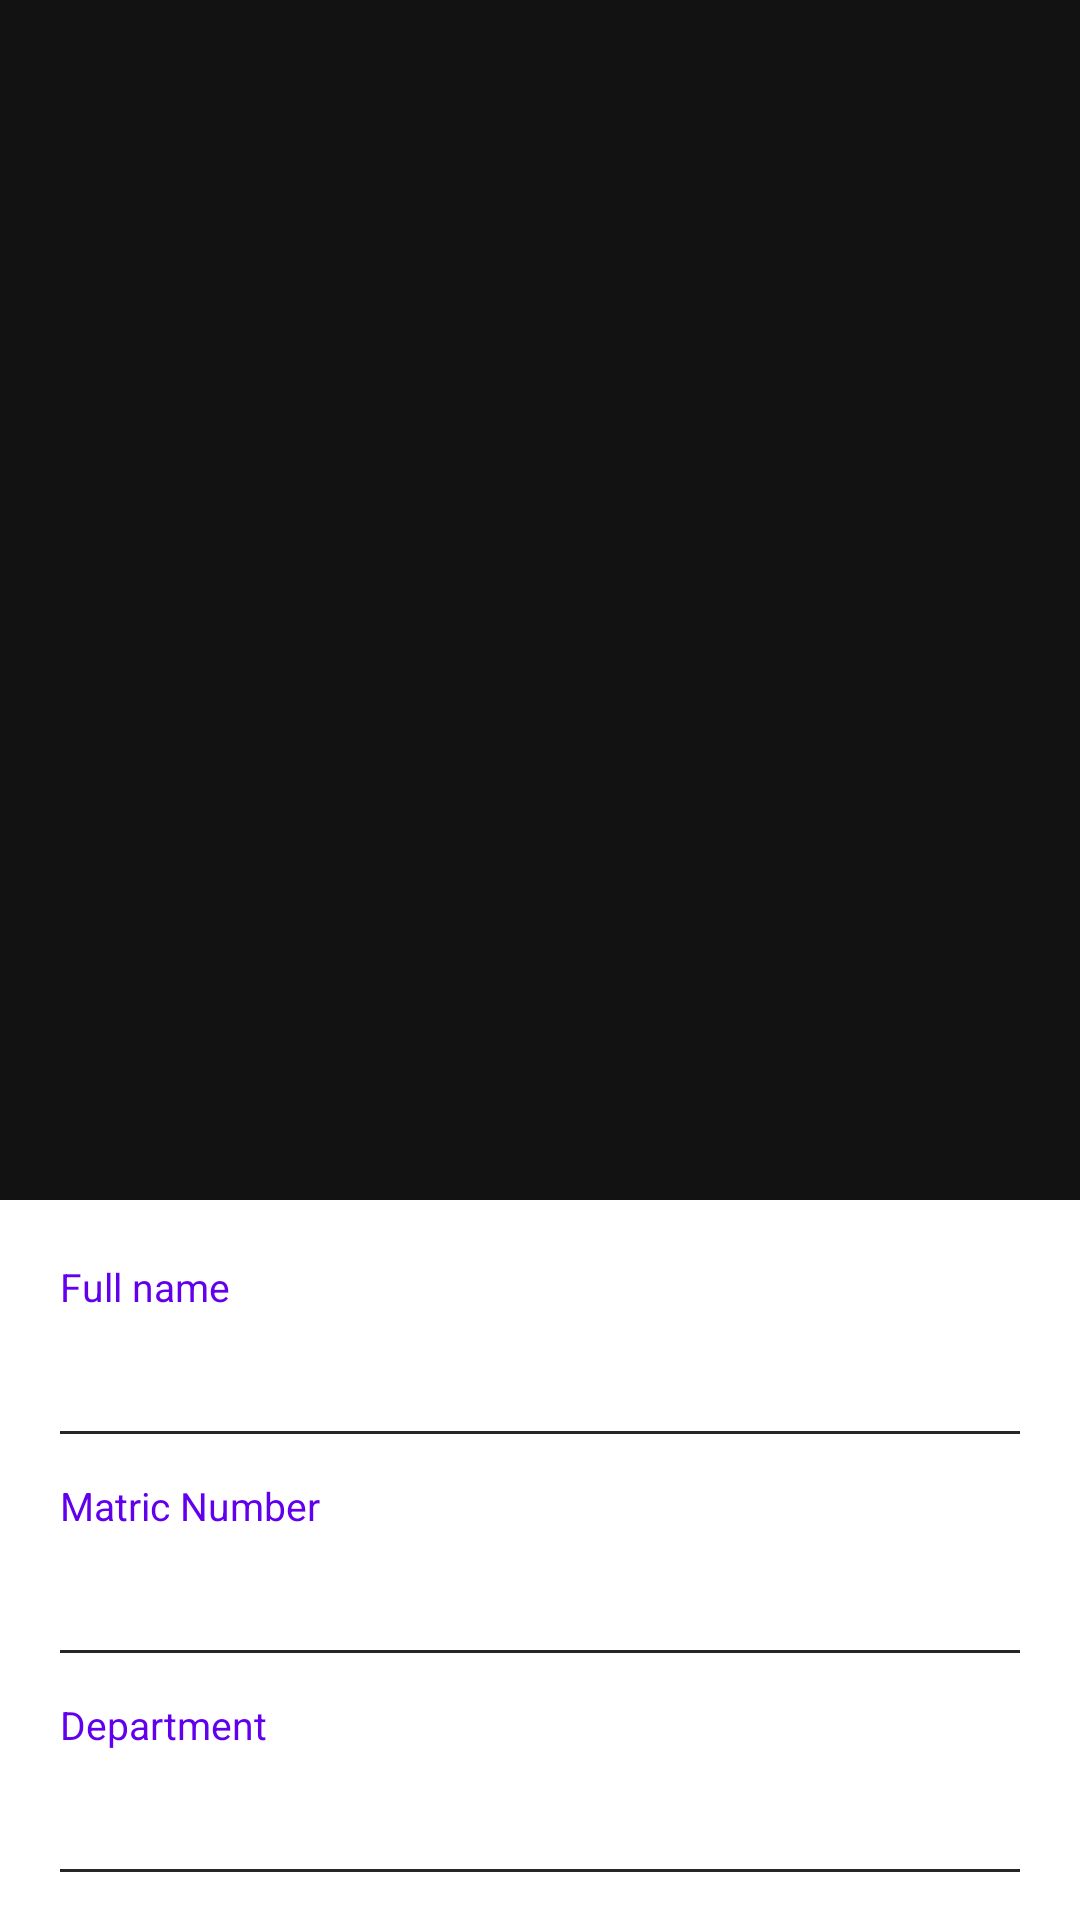

Here is an Android app screen rendered from its layout file. Give the layout XML and the strings, colors and styles it references.
<!-- AndroidManifest.xml: application theme AppTheme -->
<!-- res/layout/activity_admin_profile.xml -->
<?xml version="1.0" encoding="utf-8"?>
<LinearLayout xmlns:android="http://schemas.android.com/apk/res/android"
    xmlns:app="http://schemas.android.com/apk/res-auto"
    xmlns:tools="http://schemas.android.com/tools"
    android:layout_width="match_parent"
    android:layout_height="match_parent"
    android:orientation="vertical"
    tools:context=".AdminProfile">

    <RelativeLayout
        android:id="@+id/relativeView"
        android:layout_width="match_parent"
        android:layout_height="400dp">

        <ImageView
            android:id="@+id/imageView"
            android:layout_width="match_parent"
            android:layout_height="match_parent"
            android:adjustViewBounds="true"
            android:maxHeight="359px"
            android:scaleType="fitXY" />

        <ImageView
            android:onClick="UpdateProfileClicked"
            android:layout_width="wrap_content"
            android:layout_height="wrap_content"
            android:src="@drawable/ic_settings"
            android:padding="10dp"
            android:layout_alignParentEnd="true"/>

    </RelativeLayout>


    <ScrollView
        android:layout_width="match_parent"
        android:layout_height="match_parent">

        <LinearLayout
            android:layout_width="match_parent"
            android:layout_height="wrap_content"
            android:layout_centerInParent="true"
            android:background="#ffffffff"
            android:orientation="vertical"
            android:padding="20dp">

            <LinearLayout
                android:layout_width="match_parent"
                android:layout_height="wrap_content"
                android:orientation="vertical">

                <TextView
                    android:layout_width="wrap_content"
                    android:layout_height="wrap_content"
                    android:text="Full name"
                    android:textColor="@color/colorPrimary"
                    android:textSize="13sp" />

                <TextView
                    android:layout_width="wrap_content"
                    android:layout_height="wrap_content"
                    android:fontFamily="sans-serif-light"
                    android:id="@+id/nameEditText"
                    android:textColor="#000"
                    android:textSize="18sp" />

                <View
                    android:layout_width="match_parent"
                    android:layout_height="1dp"
                    android:layout_marginTop="15dp"
                    android:background="#272626" />

            </LinearLayout>

            <LinearLayout
                android:layout_width="match_parent"
                android:layout_height="wrap_content"
                android:layout_marginTop="15dp"
                android:orientation="vertical">

                <TextView
                    android:layout_width="wrap_content"
                    android:layout_height="wrap_content"
                    android:text="Matric Number"
                    android:textColor="@color/colorPrimary"
                    android:textSize="13sp" />

                <TextView
                    android:layout_width="wrap_content"
                    android:layout_height="wrap_content"
                    android:fontFamily="sans-serif-light"
                    android:id="@+id/matricEditText"
                    android:textColor="#000000"
                    android:textSize="18sp" />

                <View
                    android:layout_width="match_parent"
                    android:layout_height="1dp"
                    android:layout_marginTop="15dp"
                    android:background="#272626" />

            </LinearLayout>

            <LinearLayout
                android:layout_width="match_parent"
                android:layout_height="wrap_content"
                android:layout_marginTop="15dp"
                android:orientation="vertical">

                <TextView
                    android:layout_width="wrap_content"
                    android:layout_height="wrap_content"
                    android:text="Department"
                    android:textColor="@color/colorPrimary"
                    android:textSize="13sp" />

                <TextView
                    android:layout_width="wrap_content"
                    android:layout_height="wrap_content"
                    android:fontFamily="sans-serif-light"
                    android:id="@+id/departmentEditText"
                    android:textColor="#000000"
                    android:textSize="18sp" />

                <View
                    android:layout_width="match_parent"
                    android:layout_height="1dp"
                    android:layout_marginTop="15dp"
                    android:background="#272626" />

            </LinearLayout>

            <LinearLayout
                android:layout_width="match_parent"
                android:layout_height="wrap_content"
                android:layout_marginTop="15dp"
                android:orientation="vertical">

                <TextView
                    android:layout_width="wrap_content"
                    android:layout_height="wrap_content"
                    android:text="Email"
                    android:textColor="@color/colorPrimary"
                    android:textSize="13sp" />

                <TextView
                    android:layout_width="wrap_content"
                    android:layout_height="wrap_content"
                    android:fontFamily="sans-serif-light"
                    android:id="@+id/emailTextView"
                    android:textColor="#000000"
                    android:textSize="18sp" />

                <View
                    android:layout_width="match_parent"
                    android:layout_height="1dp"
                    android:layout_marginTop="15dp"
                    android:background="#272626" />

            </LinearLayout>

            <LinearLayout
                android:layout_width="match_parent"
                android:layout_height="wrap_content"
                android:layout_marginTop="15dp"
                android:orientation="vertical">

                <TextView
                    android:layout_width="wrap_content"
                    android:layout_height="wrap_content"
                    android:text="Phone"
                    android:textColor="@color/colorPrimary"
                    android:textSize="13sp" />

                <TextView
                    android:layout_width="wrap_content"
                    android:layout_height="wrap_content"
                    android:fontFamily="sans-serif-light"
                    android:id="@+id/phoneEditText"
                    android:textColor="#000000"
                    android:textSize="18sp" />

                <View
                    android:layout_width="match_parent"
                    android:layout_height="1dp"
                    android:layout_marginTop="15dp"
                    android:background="#272626" />

            </LinearLayout>

            <LinearLayout
                android:layout_width="match_parent"
                android:layout_height="wrap_content"
                android:layout_marginTop="15dp"
                android:orientation="vertical">

                <TextView
                    android:layout_width="wrap_content"
                    android:layout_height="wrap_content"
                    android:text="Chapel"
                    android:textColor="@color/colorPrimary"
                    android:textSize="13sp" />

                <TextView
                    android:layout_width="wrap_content"
                    android:layout_height="wrap_content"
                    android:fontFamily="sans-serif-light"
                    android:id="@+id/chapelEditText"
                    android:textColor="#000000"
                    android:textSize="18sp" />

                <View
                    android:layout_width="match_parent"
                    android:layout_height="1dp"
                    android:layout_marginTop="15dp"
                    android:background="#272626" />
            </LinearLayout>
        </LinearLayout>
    </ScrollView>



</LinearLayout>
<!-- resources referenced by this layout -->
<resources>
  <color name="colorPrimary">#6200EE</color>
  <style name="AppTheme" parent="Theme.MaterialComponents.NoActionBar">
          
          <item name="colorPrimaryDark">#000000</item>
          <item name="colorAccent">#000000</item>
          <item name="android:navigationBarColor">#000000</item>
          <item name="android:windowSoftInputMode">stateUnspecified|adjustPan</item>
          <item name="android:background">@android:color/transparent</item>
          <item name="android:windowAnimationStyle">@style/CustomActivityAnimation</item>
      </style>
  <style name="CustomActivityAnimation" parent="@android:style/Animation.Activity">
          <item name="android:activityOpenEnterAnimation">@anim/slide_in_right</item>
          <item name="android:activityOpenExitAnimation">@anim/slide_out_left</item>
          <item name="android:activityCloseEnterAnimation">@anim/slide_in_left</item>
          <item name="android:activityCloseExitAnimation">@anim/slide_out_right</item>
      </style>
</resources>
